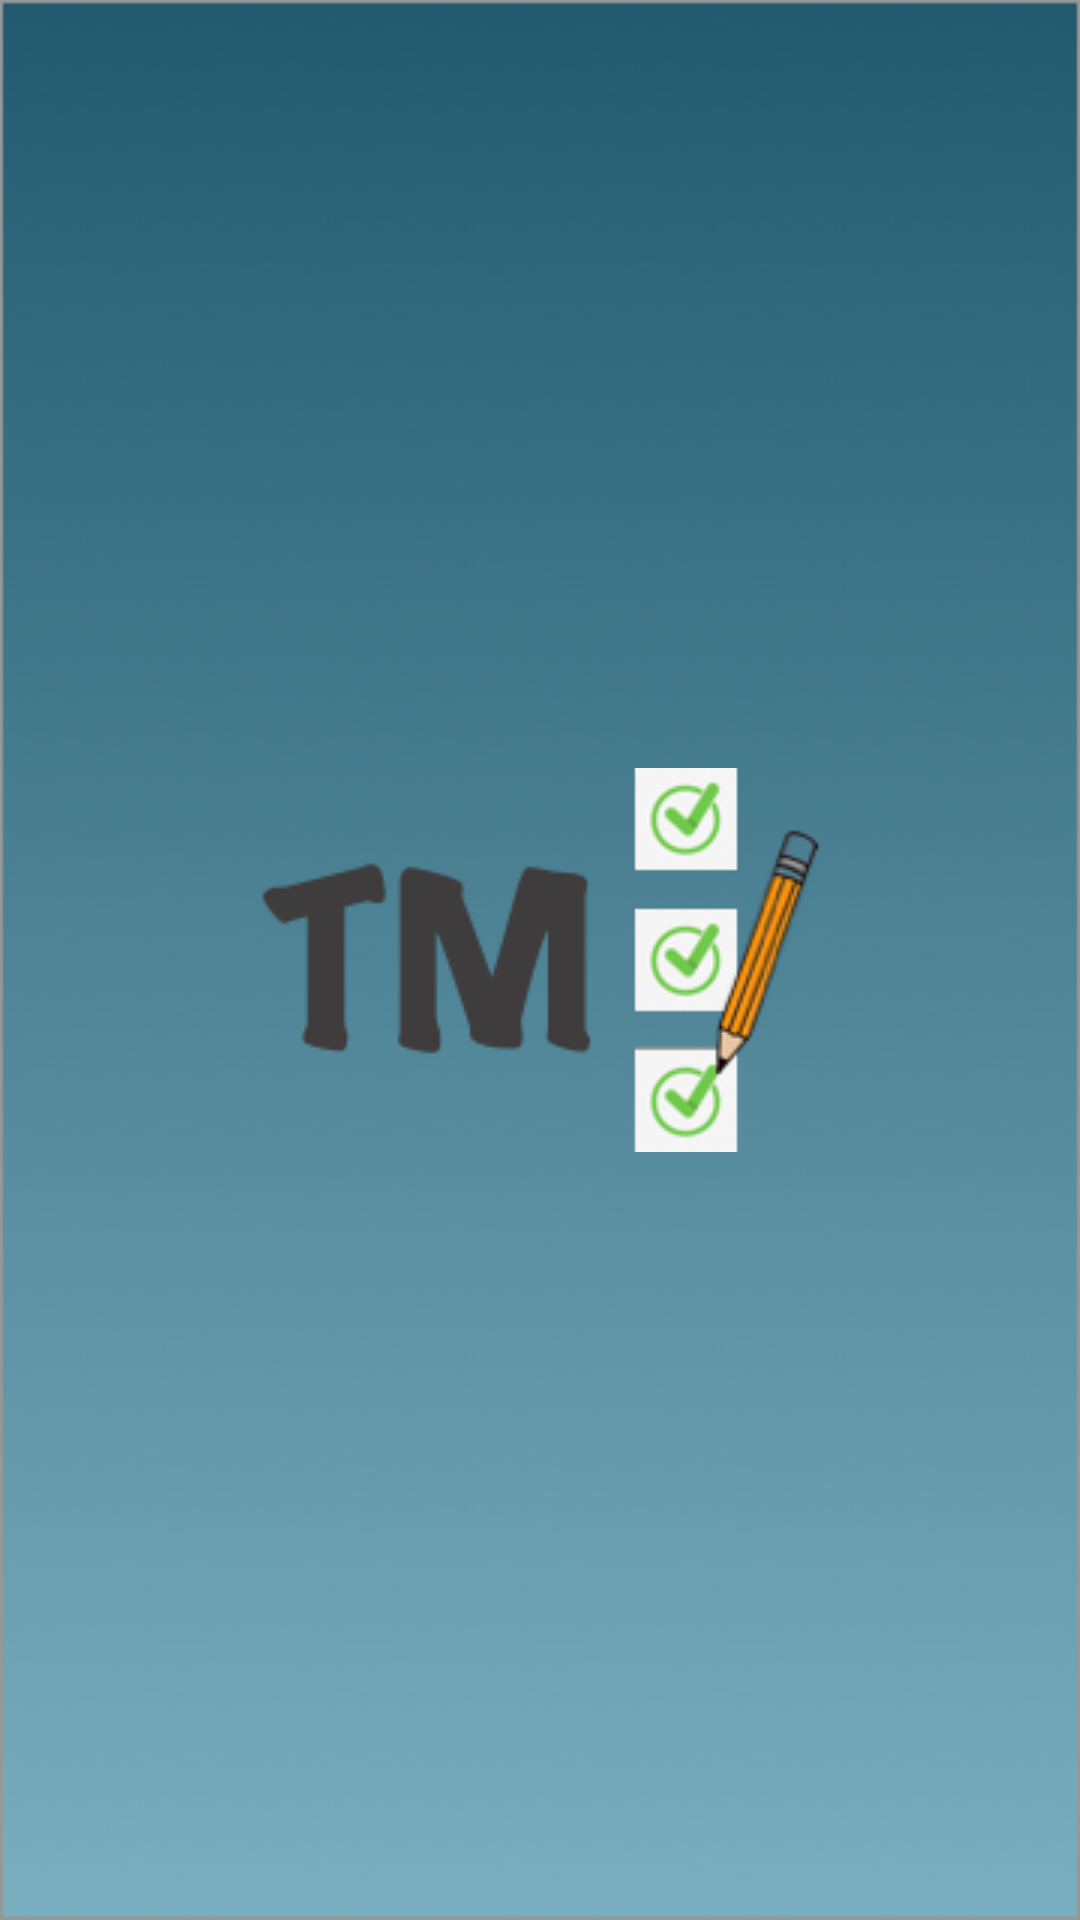

Layout XML and referenced resources for this Android screen:
<!-- AndroidManifest.xml: application theme DemoTheme -->
<!-- res/layout/activity_splash.xml -->
<?xml version="1.0" encoding="utf-8"?>
<androidx.constraintlayout.widget.ConstraintLayout xmlns:android="http://schemas.android.com/apk/res/android"
    android:layout_width="match_parent"
    android:layout_height="fill_parent"
    xmlns:app="http://schemas.android.com/apk/res-auto"
    android:background="@drawable/bacground2">

    <TextView
        android:id="@+id/logo"
        android:layout_width="wrap_content"
        android:layout_height="wrap_content"
        app:layout_constraintEnd_toEndOf="parent"
        app:layout_constraintStart_toStartOf="parent"
        app:layout_constraintTop_toTopOf="parent"
        app:layout_constraintBottom_toBottomOf="parent"
        android:background="@drawable/tm"/>

</androidx.constraintlayout.widget.ConstraintLayout>
<!-- resources referenced by this layout -->
<resources>
  <!-- drawable bacground2: png bitmap (drawable, 46732 bytes) -->
  <!-- drawable tm: png bitmap (drawable, 14932 bytes) -->
  <style name="DemoTheme" parent="Theme.MaterialComponents.Light.NoActionBar">
          
          <item name="colorPrimary">@color/status_bar_color</item>
  
          
          <item name="colorPrimaryDark">@color/status_bar_color</item>
          <item name="colorAccent">@color/status_bar_color</item>
      </style>
  <color name="status_bar_color">#235A6E</color>
</resources>
